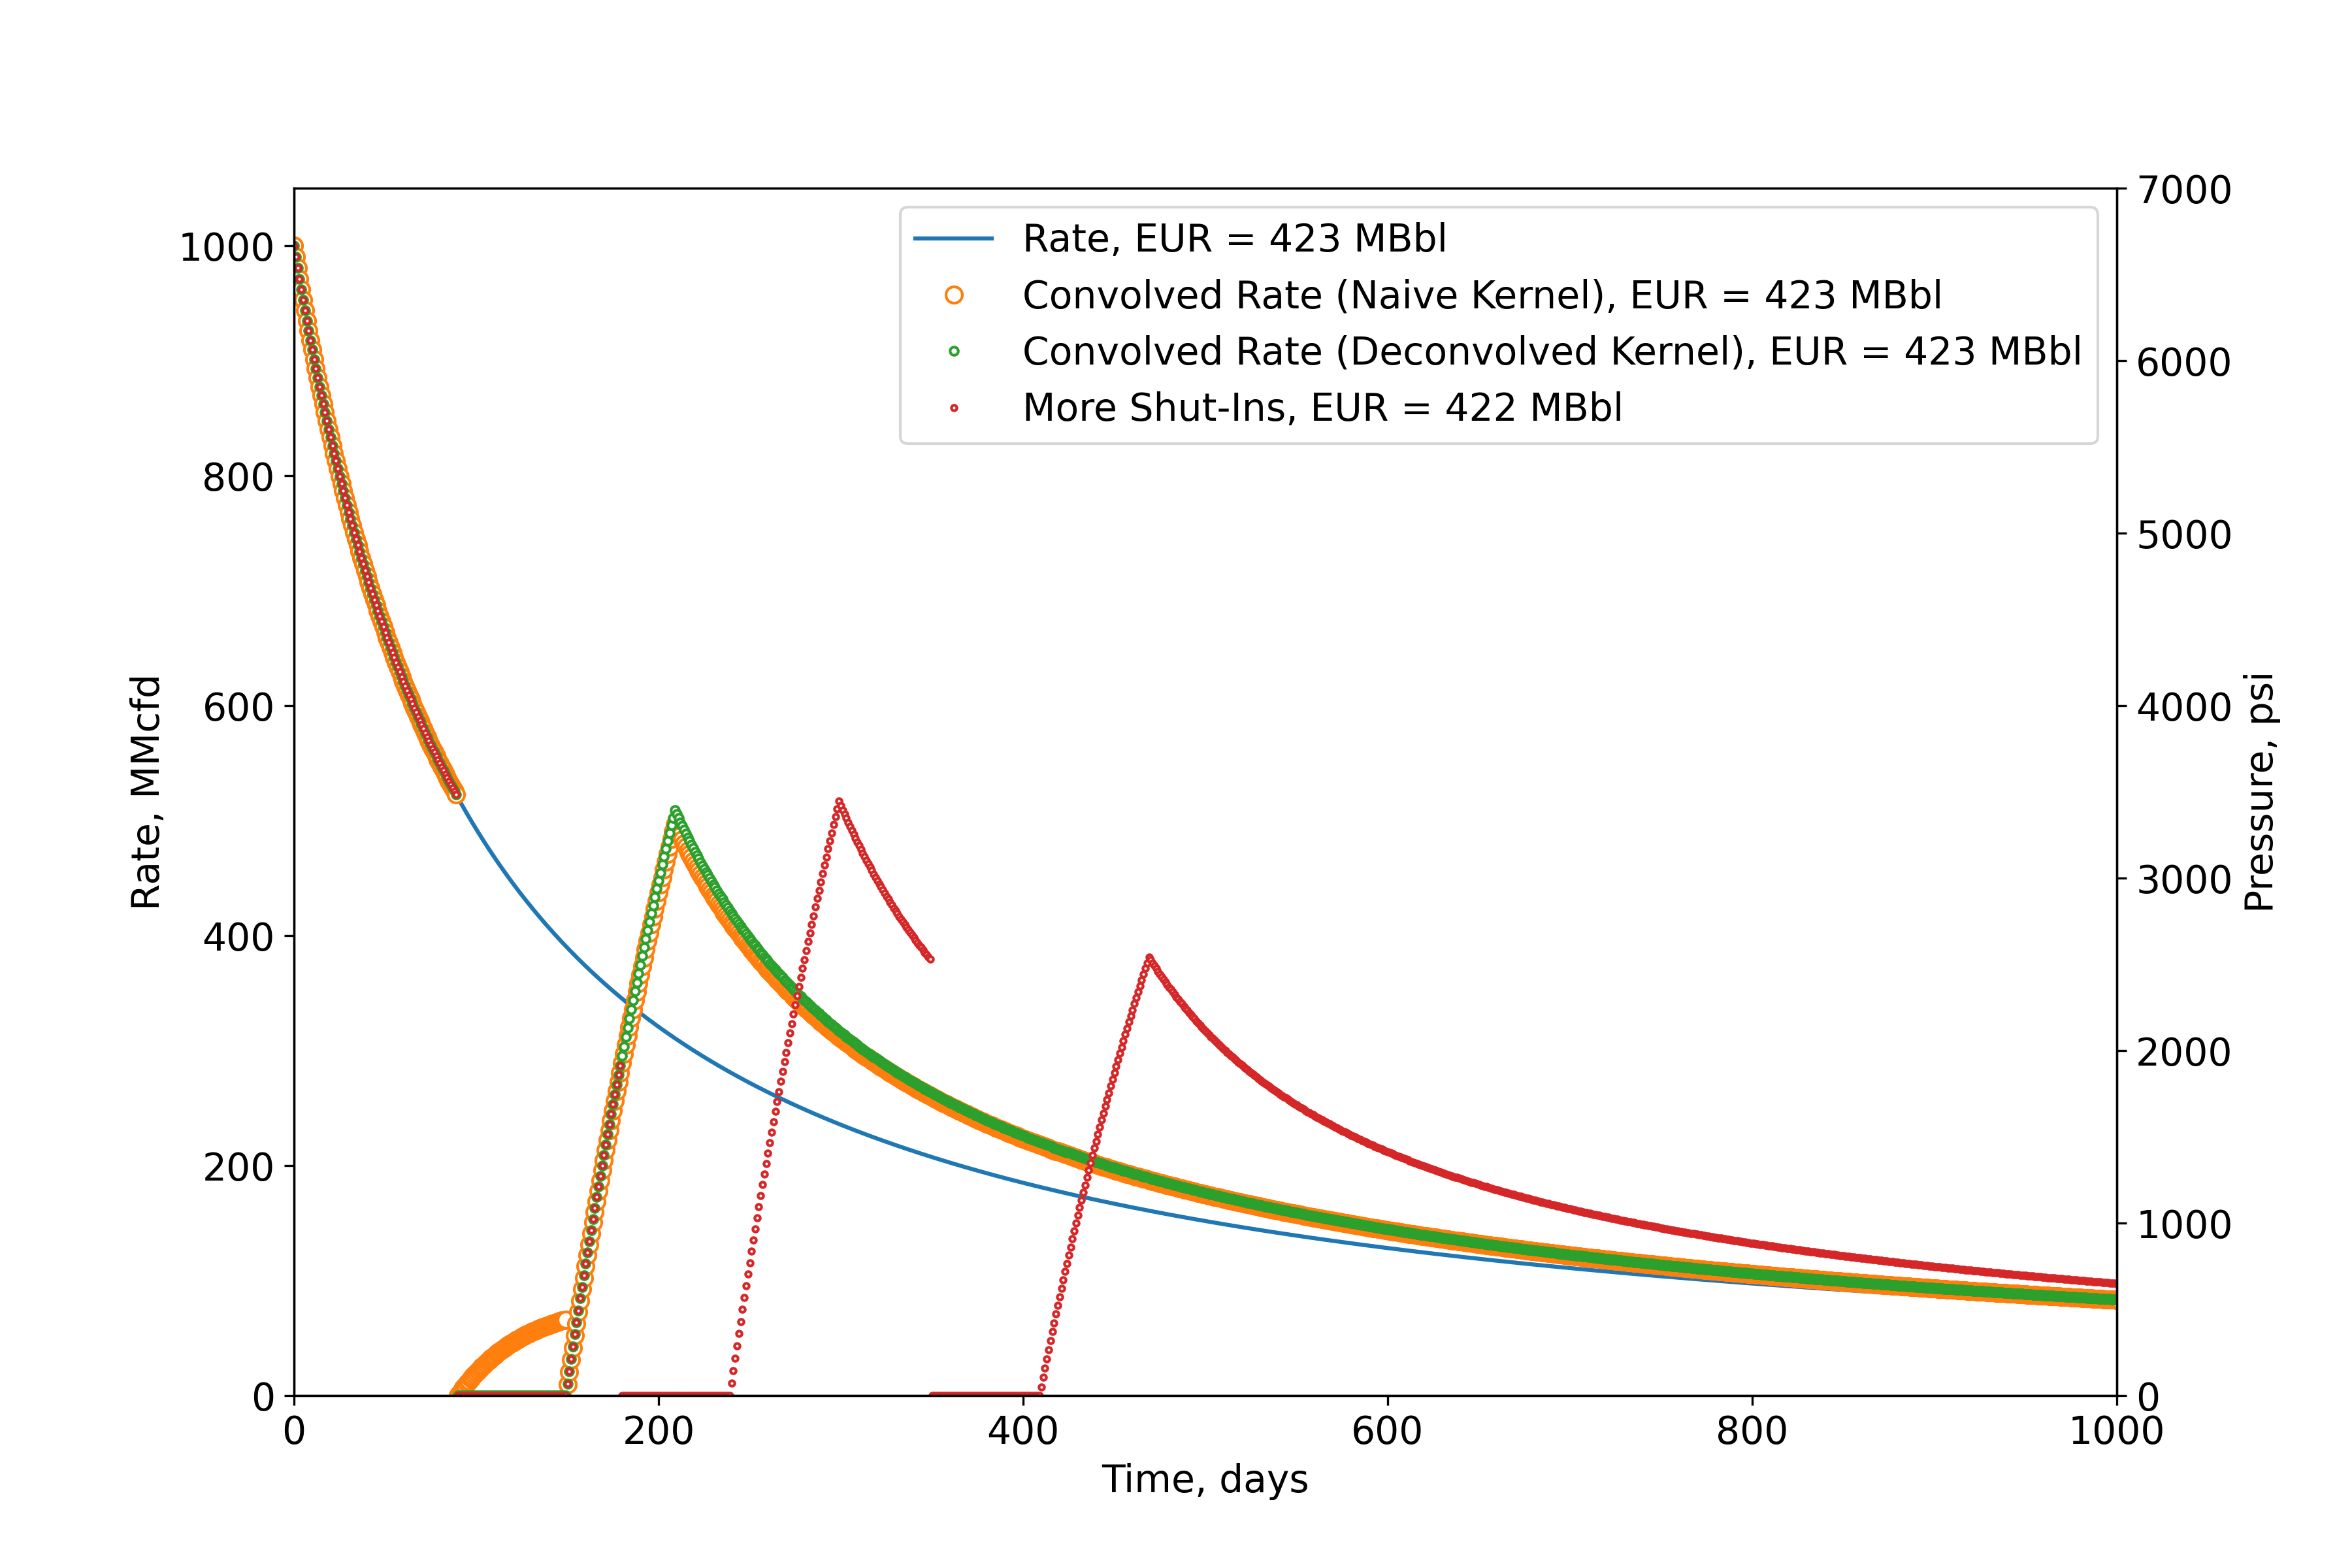

Python code for this plot:

from petbox import dca
import numpy as np
from numba import jit
import matplotlib as mpl
import matplotlib.pyplot as plt

from numpy.typing import NDArray

NDFloat = NDArray[np.float64]

plt.rcParams['font.size'] = 14
plt.rcParams['figure.figsize'] = (12, 10)

# create a convolution function that does *linear* convolution


@jit
def convolve(x: NDFloat, k: NDFloat) -> NDFloat:
    # create an array of zeros to store our result
    result = np.zeros_like(x)
    b = len(k) - 1

    for i in range(len(x)):
        hi = min(b, i)  # hi is the largest element of our kernel
        lo = max(0, i - b)  # lo is the element corresponding to the smallest element of our kernel
        for j in range(i + 1):
            if hi - j < 0:
                break

            result[i] += x[lo + j] * k[hi - j]

    return result


@jit
def convolve_stepwise(x: NDFloat, k: NDFloat, start: int, end: int) -> None:
    b = len(k) - 1

    for i in range(start, min(end + 1, len(x))):
        conv = 0
        hi = min(b, i)  # hi is the largest element of our kernel
        lo = max(0, i - b)  # lo is the element corresponding to the smallest element of our kernel
        for j in range(i + 1):
            if hi - j < 0:
                break

            conv += x[lo + j] * k[hi - j]

        # this is equivalent to k[i] = 0 - conv, meaning we are solving for
        # the kernel value that gives x = 0
        k[i] -= conv


def make_kernel(time: NDFloat) -> NDFloat:
    """
    Create a kernel to put a well on production
    """
    # create a kernel that is the same length as the time array
    kernel = np.zeros_like(time)

    # pwf is intial pressure before well is put on production
    kernel[time <= 0] = 0

    # get first time index where time > 0
    idx = np.argmin(time > 0)

    # We need to create an impulse to "start" the well onto production
    kernel[idx] = 1

    return kernel


def add_shutin_deconv(
    kernel: NDFloat, rate: NDFloat, time: NDFloat,
    start_time: int, duration: int, buildup_time: int
) -> None:
    """
    Add a shut-in period to our kernel
    """
    start_idx = np.where(time == start_time)[0][0]
    end_idx = np.where(time == start_time + duration)[0][0]
    build_end_idx = np.where(time == start_time + duration + buildup_time)[0][0]
    shutin_slice = slice(start_idx, end_idx)
    build_slice = slice(end_idx, build_end_idx)

    # create a dimensionless rate array to simplify calculations
    dimen_rate = rate / np.max(rate)

    # get the sum of impulses that already exist in the kernel
    impulses = np.sum(kernel[start_idx:])

    # We perform convolution step-by-step, making the kernel equal to the
    # prior convolution result at each step, which will result in zeroes
    # when the kernel is convolved. This is effectively a deconvolution.
    convolve_stepwise(dimen_rate, kernel, start_idx, end_idx)

    # lastly, we need to "makeup" for the shut-in by adding the rate back in
    # over the shut-in period
    kernel[build_slice] += (impulses - np.sum(kernel[shutin_slice])) / buildup_time


def add_shutin(
    kernel: NDFloat, rate: NDFloat, time: NDFloat,
    start_time: int, duration: int, buildup_time: int
) -> None:
    """
    Add a shut-in period to our kernel
    """
    start_idx = np.where(time == start_time)[0][0]
    end_idx = np.where(time == start_time + duration)[0][0]
    duration_idx = np.where(time == duration)[0][0]
    build_end_idx = np.where(time == start_time + duration + buildup_time)[0][0]
    shutin_slice = slice(start_idx, end_idx)
    build_slice = slice(end_idx, build_end_idx)
    # shut-in the well

    # create a dimensionless rate array to simplify calculations
    dimen_rate = rate / np.max(rate)

    # We need to create a shut-in event, which is a negative impulse
    # with magnitude equal difference in rate between shut-in time and start time.
    # Since our array is dimensionless and is already in units of "% of initial rate",
    # we simply index the array.
    shutin_impulse = -dimen_rate[start_idx]
    kernel[start_idx] += shutin_impulse

    # we need the start of the buildup to be forced back to zero
    impulse_adj = -dimen_rate[end_idx]
    impulse_adj -= shutin_impulse * dimen_rate[duration_idx]
    kernel[end_idx] += impulse_adj

    # lastly, we need to "makeup" for the shut-in by adding the rate back in
    # over the shut-in period
    kernel[build_slice] += (-shutin_impulse - impulse_adj) / buildup_time


def main() -> None:
    # create some arbitrary decline function
    qi = 1000.0
    Di = 0.80
    b = 0.9
    Dterm = 0.06
    mh = dca.MH(qi, Di, b, Dterm)

    evaluation_time = int(round(50 * 365.25, 0))

    time = np.linspace(0, evaluation_time, evaluation_time + 1)
    rate = mh.rate(time)

    start_time = 90
    duration = 60
    buildup_time = 60

    # build simply kernel
    kernel = make_kernel(time)
    add_shutin(kernel, rate, time, start_time, duration, buildup_time)
    rate_conv = convolve(rate, kernel)

    # perform deconvolution to determine the kernel
    kernel_deconv = make_kernel(time)
    add_shutin_deconv(kernel_deconv, rate, time, start_time, duration, buildup_time)
    rate_deconv = convolve(rate, kernel_deconv)

    # more shut-in periods
    kernel_lots = make_kernel(time)
    add_shutin_deconv(kernel_lots, rate, time, start_time, duration, buildup_time)
    add_shutin_deconv(kernel_lots, rate, time, start_time + duration + 30, duration, buildup_time)
    add_shutin_deconv(kernel_lots, rate, time, start_time + duration + 200, duration, buildup_time)
    rate_lots = convolve(rate, kernel_lots)

    # plot the results
    fig, ax = plt.subplots(figsize=(12, 8))

    ax.plot(time, rate, lw=1.5, label=f'Rate, EUR = {np.sum(rate) / 1000 :,.0f} MBbl')
    ax.plot(time, rate_conv, 'o', mec='C1', mfc='w', ms=6, lw=1.5,
            label=f'Convolved Rate (Naive Kernel), EUR = {np.sum(rate_conv) / 1000:,.0f} MBbl')
    ax.plot(time, rate_deconv, 'o', mec='C2', mfc='w', ms=3, lw=1.5,
            label=f'Convolved Rate (Deconvolved Kernel), EUR = {np.sum(rate_deconv) / 1000:,.0f} MBbl')
    ax.plot(time, rate_lots, 'o', mec='C3', mfc='w', ms=2, lw=1.5,
            label=f'More Shut-Ins, EUR = {np.sum(rate_lots) / 1000:,.0f} MBbl')

    ax2 = ax.twinx()
    p_deconv = 5000 * (1 - np.cumsum(kernel_deconv)) + 1000
    p_lots = 5000 * (1 - np.cumsum(kernel_lots)) + 1000

    # ax2.plot(time, p_deconv, c='C2', lw=3, label='Deconvolved Pressure (Kernel)')
    # ax2.plot(time, p_lots, c='C3', lw=3, label='More Shut-Ins')

    ax.set(ylabel='Rate, MMcfd', xlabel='Time, days', xlim=(0, 1000), ylim=(0, None))
    ax2.set(ylabel='Pressure, psi', ylim=(0, 7000))

    h1, l1 = ax.get_legend_handles_labels()
    h2, l2 = ax2.get_legend_handles_labels()
    ax2.legend([*h1, *h2], [*l1, *l2], loc='upper right', ncol=1)

    plt.savefig('shutin_deconv.png', dpi=300)


    fig, ax = plt.subplots(figsize=(12, 8))

    ax.plot(time, rate, lw=1.5, label=f'Rate, EUR = {np.sum(rate) / 1000 :,.0f} MBbl')
    ax.plot(time, rate_lots, 'o', mec='C3', mfc='w', ms=2, lw=1.5,
            label=f'Convolved Rate (Deconvolved Kernel), EUR = {np.sum(rate_lots) / 1000:,.0f} MBbl')

    ax2 = ax.twinx()
    p_deconv = 8000 * (1 - np.cumsum(kernel_deconv)) + 1000
    p_lots = 8000 * (1 - np.cumsum(kernel_lots)) + 1000

    ax2.plot(time, p_lots, c='C4', lw=2, label='Deconvolved Pressure (Kernel)')

    ax.set(ylabel='Rate, MMcfd', xlabel='Time, days', xlim=(0, 1000), ylim=(0, None))
    ax2.set(ylabel='Pressure, psi', ylim=(0, 7000))

    h1, l1 = ax.get_legend_handles_labels()
    h2, l2 = ax2.get_legend_handles_labels()
    ax2.legend([*h1, *h2], [*l1, *l2], loc='upper right', ncol=1)

    plt.savefig('shutin_deconv_pressure.png', dpi=300)
    # plt.show()


if __name__ == '__main__':
    main()
